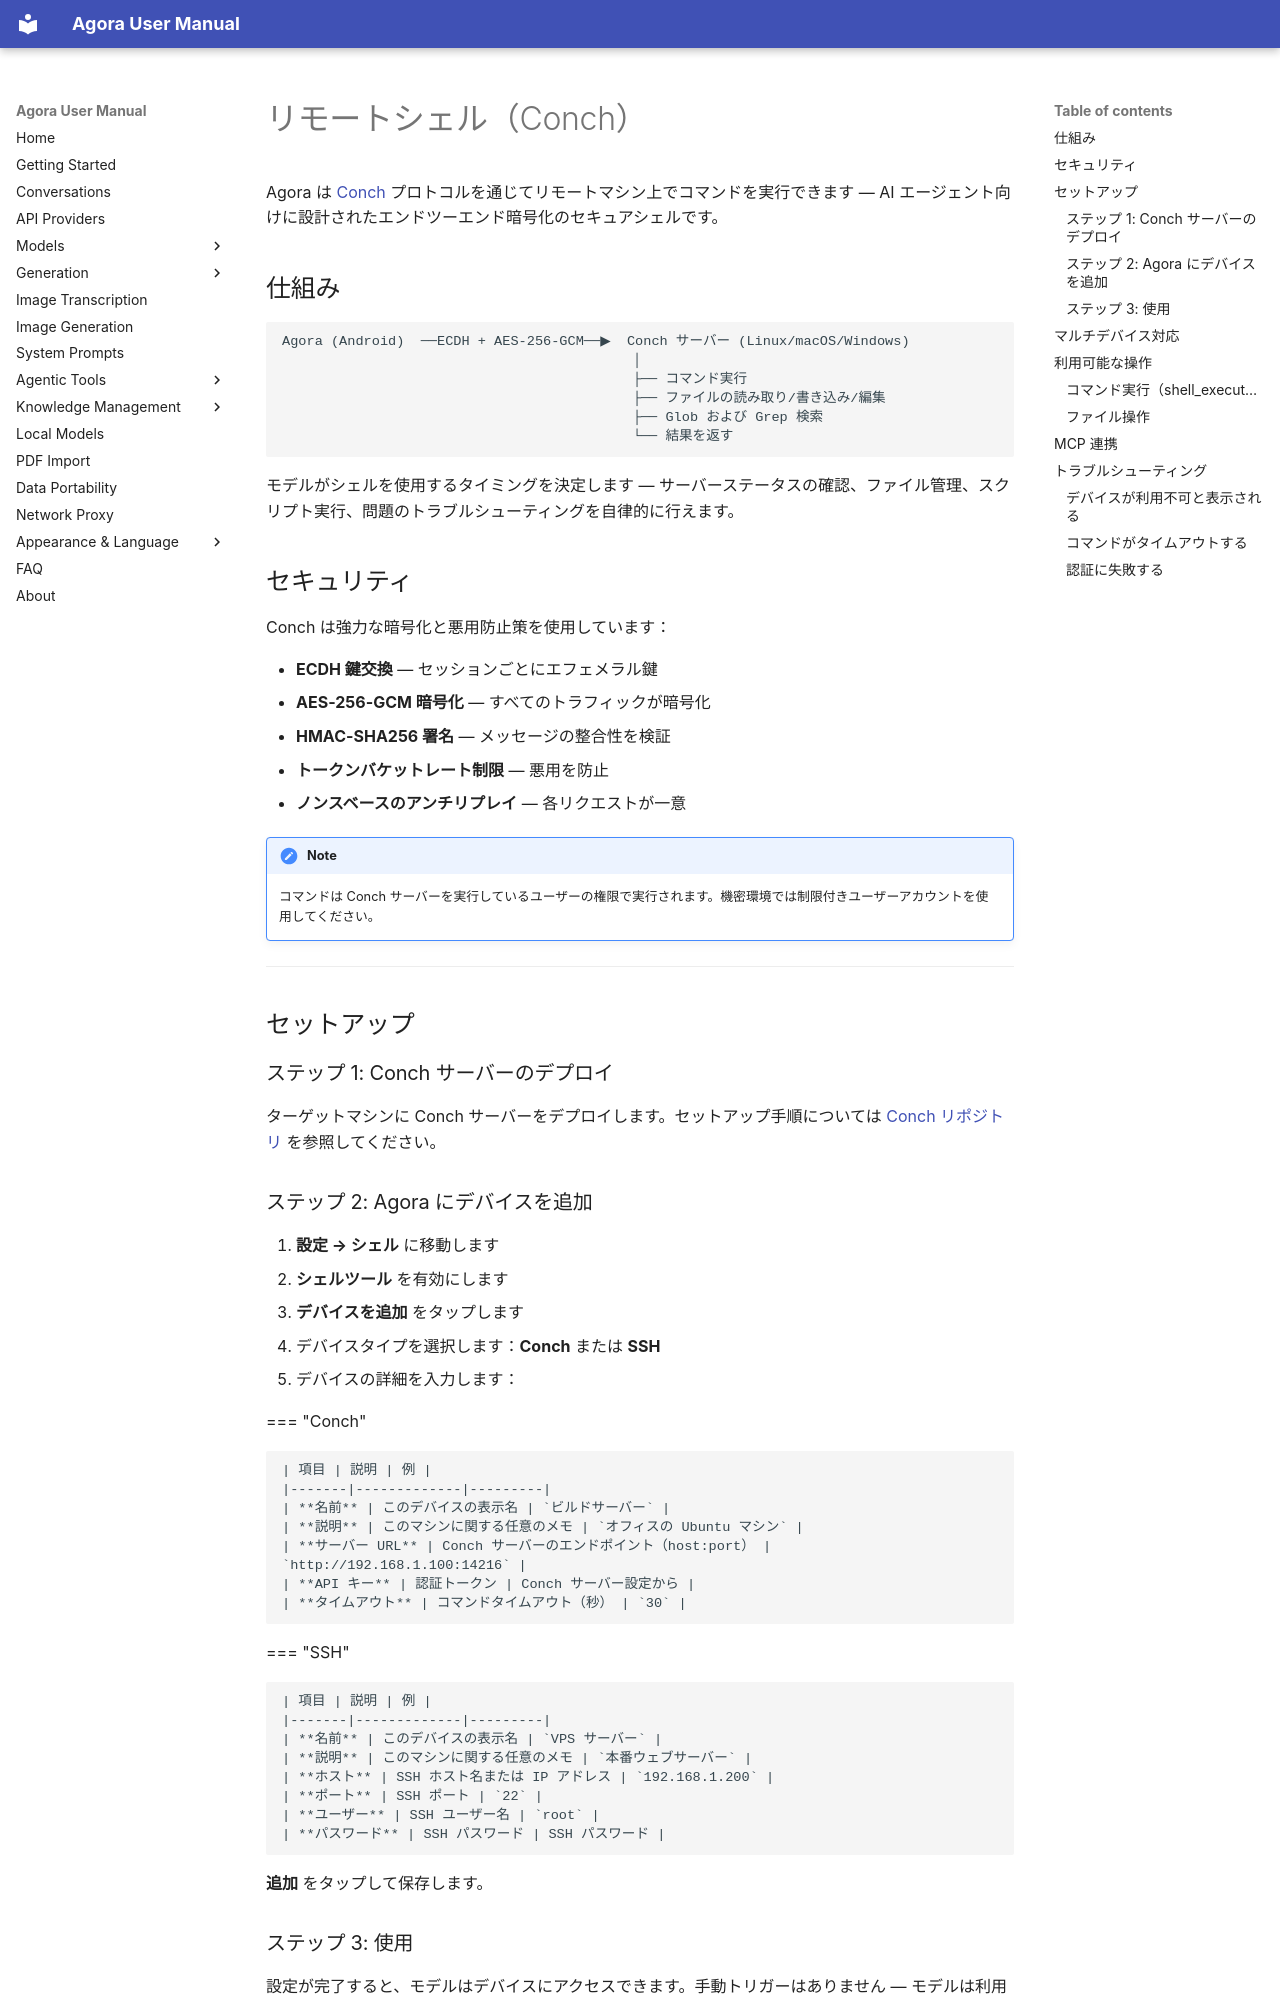

repository: xf8410/Agora-Workbench · page: ja/shell/index.html · generator: mkdocs

# リモートシェル（Conch）

Agora は [Conch](https://github.com/xf8410/conch) プロトコルを通じてリモートマシン上でコマンドを実行できます — AI エージェント向けに設計されたエンドツーエンド暗号化のセキュアシェルです。

## 仕組み

```text
Agora (Android)  ──ECDH + AES-256-GCM──▶  Conch サーバー (Linux/macOS/Windows)
                                           │
                                           ├── コマンド実行
                                           ├── ファイルの読み取り/書き込み/編集
                                           ├── Glob および Grep 検索
                                           └── 結果を返す
```

モデルがシェルを使用するタイミングを決定します — サーバーステータスの確認、ファイル管理、スクリプト実行、問題のトラブルシューティングを自律的に行えます。

## セキュリティ

Conch は強力な暗号化と悪用防止策を使用しています：

- **ECDH 鍵交換** — セッションごとにエフェメラル鍵
- **AES-256-GCM 暗号化** — すべてのトラフィックが暗号化
- **HMAC-SHA256 署名** — メッセージの整合性を検証
- **トークンバケットレート制限** — 悪用を防止
- **ノンスベースのアンチリプレイ** — 各リクエストが一意

!!! note
    コマンドは Conch サーバーを実行しているユーザーの権限で実行されます。機密環境では制限付きユーザーアカウントを使用してください。

---

## セットアップ

### ステップ 1: Conch サーバーのデプロイ

ターゲットマシンに Conch サーバーをデプロイします。セットアップ手順については [Conch リポジトリ](https://github.com/xf8410/conch) を参照してください。
